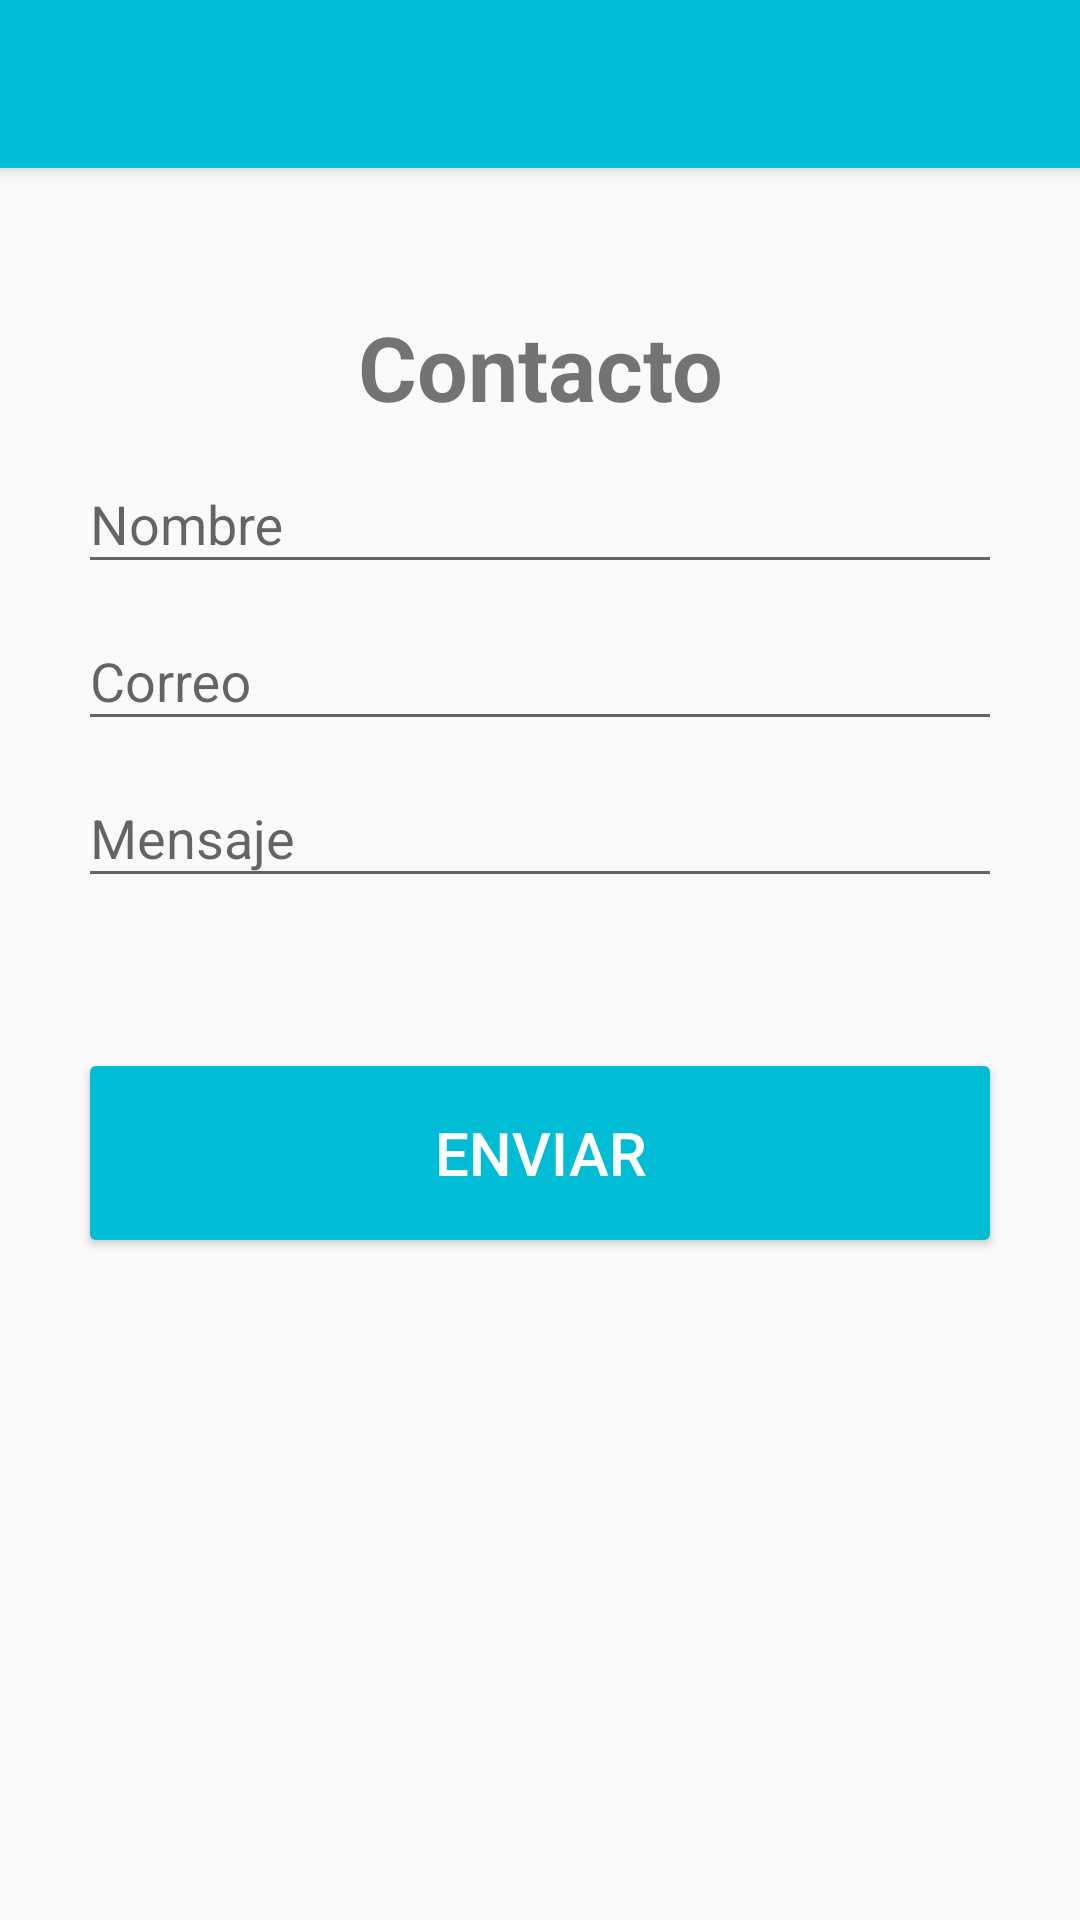

This screen was rendered from an Android layout file. Write that file and the resources it references.
<!-- AndroidManifest.xml: application theme AppTheme -->
<!-- res/layout/activity_contacto.xml -->
<?xml version="1.0" encoding="utf-8"?>
<LinearLayout xmlns:android="http://schemas.android.com/apk/res/android"
    xmlns:tools="http://schemas.android.com/tools"
    android:id="@+id/activity_contacto"
    android:orientation="vertical"
    android:layout_width="match_parent"
    android:layout_height="match_parent"
    tools:context="com.diegovelez.petagram.ContactoActivity">

    <include android:id="@+id/miActionBar"
        layout="@layout/actionbar">
    </include>

    <ScrollView
        android:id="@+id/scrollView"
        android:layout_width="match_parent"
        android:layout_height="wrap_content"
        android:padding="16dp"
        android:scrollbars="none">

        <LinearLayout
            android:layout_width="match_parent"
            android:layout_height="wrap_content"
            android:padding="10dp"
            android:orientation="vertical">

            <TextView
                android:layout_width="match_parent"
                android:layout_height="wrap_content"
                android:gravity="center"
                android:paddingTop="20dp"
                android:textSize="30dp"
                android:textStyle="bold"
                android:text="@string/menu_contacto"/>

            <android.support.design.widget.TextInputLayout
                android:layout_width="match_parent"
                android:layout_height="wrap_content">

                <android.support.design.widget.TextInputEditText
                    android:id="@+id/txtNombreContacto"
                    android:layout_width="match_parent"
                    android:layout_height="wrap_content"
                    android:inputType="text"
                    android:hint="@string/nombre"/>

            </android.support.design.widget.TextInputLayout>

            <android.support.design.widget.TextInputLayout
                android:layout_width="match_parent"
                android:layout_height="wrap_content">

                <android.support.design.widget.TextInputEditText
                    android:id="@+id/txtCorreo"
                    android:layout_width="match_parent"
                    android:layout_height="wrap_content"
                    android:inputType="textEmailAddress"
                    android:hint="@string/Correo"/>

            </android.support.design.widget.TextInputLayout>

            <android.support.design.widget.TextInputLayout
                android:layout_width="match_parent"
                android:layout_height="wrap_content">

                <android.support.design.widget.TextInputEditText
                    android:id="@+id/txtMensaje"
                    android:layout_width="match_parent"
                    android:layout_height="wrap_content"
                    android:inputType="textMultiLine"
                    android:hint="@string/mensaje"/>

            </android.support.design.widget.TextInputLayout>

            <Button
                android:id="@+id/btnEnviar"
                android:layout_width="match_parent"
                android:layout_height="70dp"
                android:text="@string/enviar"
                android:layout_marginTop="50dp"
                android:theme="@style/MiRaisedButton"
                android:textSize="20sp"
                tools:textStyle="bold" />


        </LinearLayout>

    </ScrollView>








</LinearLayout>
<!-- res/layout/actionbar.xml (included above) -->
<?xml version="1.0" encoding="utf-8"?>
<android.support.v7.widget.Toolbar xmlns:android="http://schemas.android.com/apk/res/android"
    android:layout_width="match_parent"
    android:layout_height="?attr/actionBarSize"
    xmlns:app="http://schemas.android.com/apk/res-auto"
    android:background="@color/colorPrimary"
    android:elevation="4dp"
    android:theme="@style/ThemeOverlay.AppCompat.ActionBar"
    app:popupTheme="@style/Base.ThemeOverlay.AppCompat.Light"
    app:layout_scrollFlags="scroll|enterAlways">


</android.support.v7.widget.Toolbar>
<!-- resources referenced by this layout -->
<resources>
  <color name="colorPrimary">#00BCD4</color>
  <string name="Correo">Correo</string>
  <string name="enviar">Enviar</string>
  <string name="mensaje">Mensaje</string>
  <string name="menu_contacto">Contacto</string>
  <string name="nombre">Nombre</string>
  <style name="MiRaisedButton" parent="Theme.AppCompat.Light">
          <item name="colorButtonNormal">@color/colorPrimary</item>
          <item name="colorControlHighlight">@color/blanco</item>
          <item name="android:textColor">@color/blanco</item>
      </style>
  <style name="AppTheme" parent="Theme.AppCompat.Light.NoActionBar">
          
          <item name="colorPrimary">@color/colorPrimary</item>
          <item name="colorPrimaryDark">@color/colorPrimaryDark</item>
          <item name="colorAccent">@color/colorAccent</item>
          <item name="windowActionBar">false</item>
          <item name="windowNoTitle">true</item>
      </style>
  <color name="blanco">#fff</color>
  <color name="colorPrimaryDark">#0097A7</color>
  <color name="colorAccent">#795548</color>
</resources>
